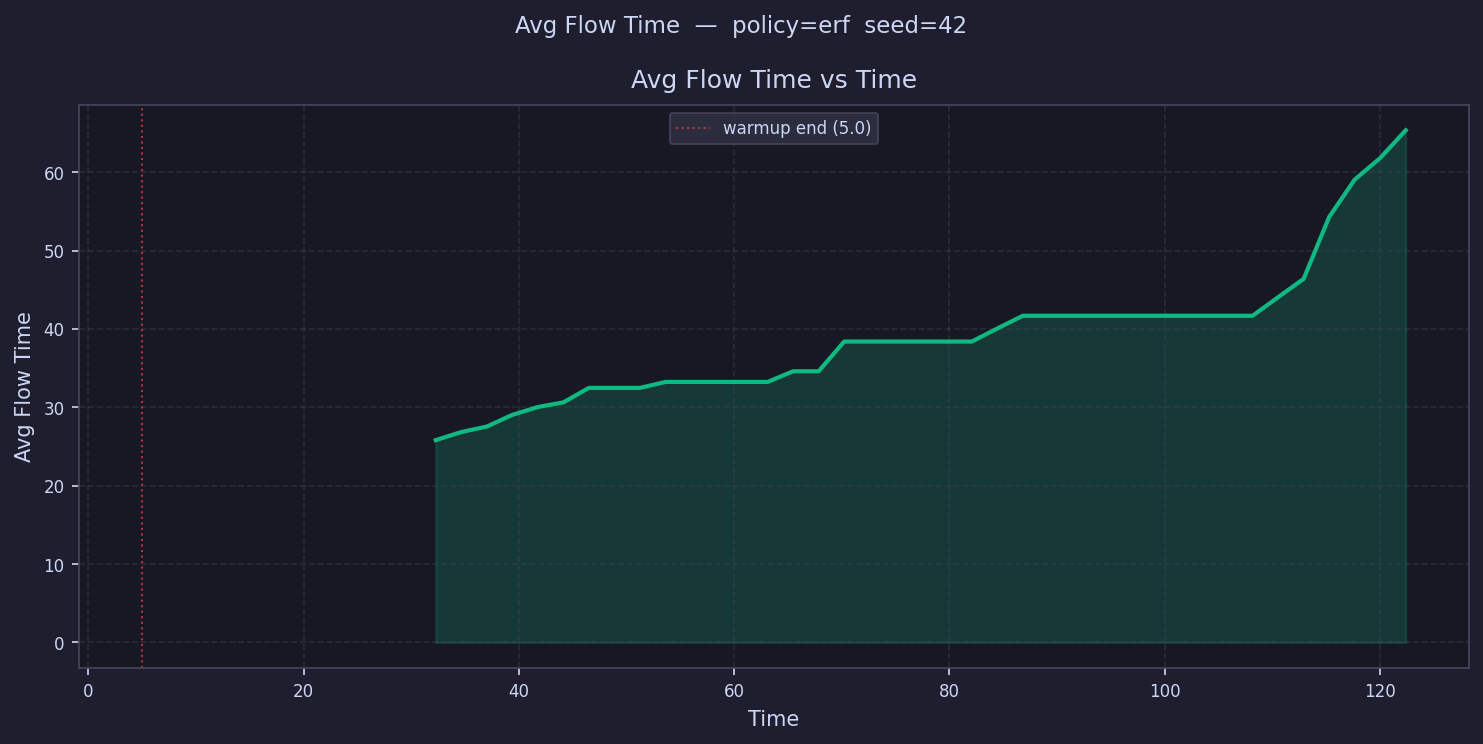

Values plotted in this chart, from the file beside it:
time, avg_flow_time
6.186, 
8.557, 
10.93, 
13.3, 
15.67, 
18.04, 
20.42, 
22.79, 
25.16, 
27.53, 
29.9, 
32.27, 25.81
34.65, 26.84
37.02, 27.54
39.39, 29.04
41.76, 30.04
44.13, 30.63
46.5, 32.48
48.87, 32.48
51.25, 32.48
53.62, 33.24
55.99, 33.24
58.36, 33.24
60.73, 33.24
63.1, 33.24
65.48, 34.6
67.85, 34.6
70.22, 38.39
72.59, 38.39
74.96, 38.39
77.33, 38.39
79.71, 38.39
82.08, 38.39
84.45, 40.06
86.82, 41.68
89.19, 41.68
91.56, 41.68
93.94, 41.68
96.31, 41.68
98.68, 41.68
101.1, 41.68
103.4, 41.68
105.8, 41.68
108.2, 41.68
110.5, 44.04
112.9, 46.39
115.3, 54.28
117.7, 59.05
120, 61.8
122.4, 65.34
